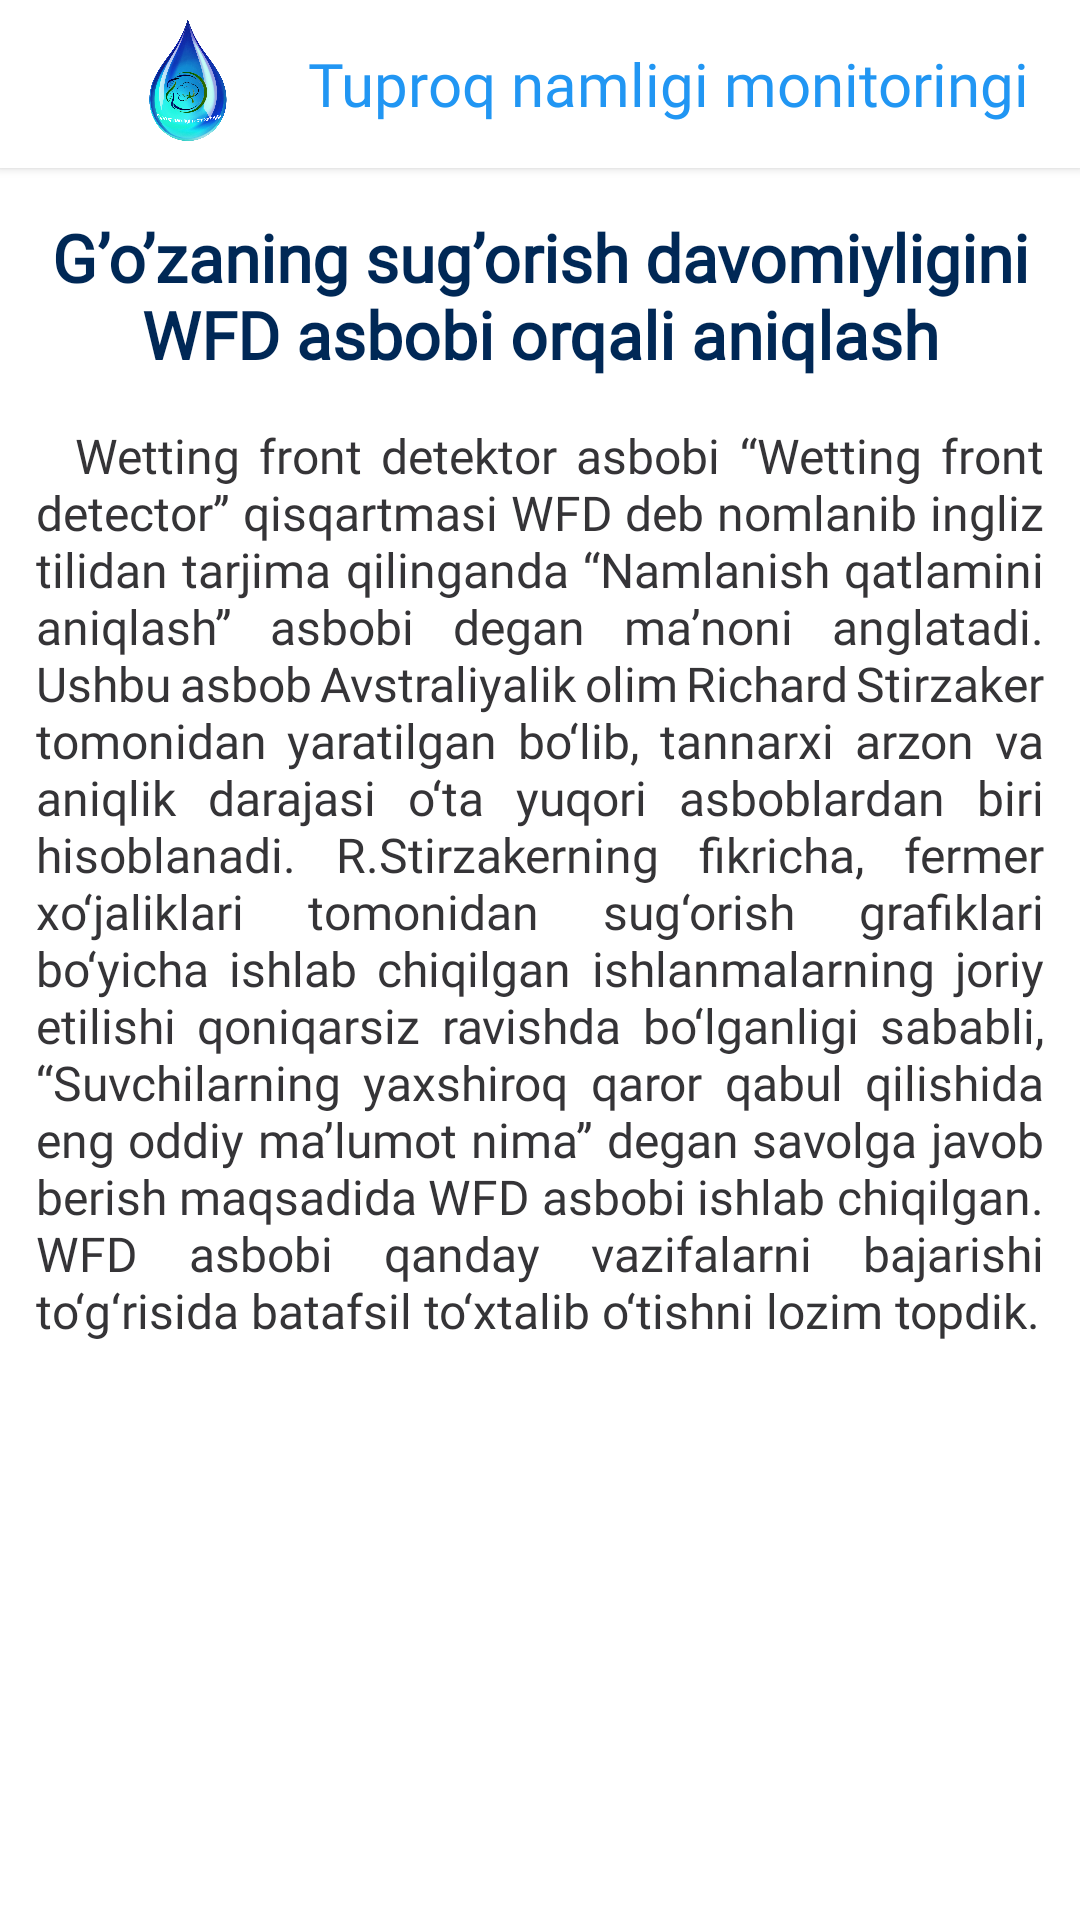

Write the Android layout XML for this screen, with the resource values it uses.
<!-- AndroidManifest.xml: application theme Theme.TuproqNamligiMonitoringg -->
<!-- res/layout/fragment_wfd.xml -->
<?xml version="1.0" encoding="utf-8"?>
<androidx.coordinatorlayout.widget.CoordinatorLayout xmlns:android="http://schemas.android.com/apk/res/android"
    xmlns:tools="http://schemas.android.com/tools"
    android:layout_width="match_parent"
    android:layout_height="match_parent"
    xmlns:app="http://schemas.android.com/apk/res-auto"
    tools:context=".ui.fragments.experience.WFDFragment">

    <com.google.android.material.appbar.AppBarLayout
        android:id="@+id/appBar"
        android:layout_width="match_parent"
        android:layout_height="wrap_content"
        app:elevation="2dp"
        android:background="@color/white">

        <androidx.appcompat.widget.Toolbar
            android:id="@+id/toolbar"
            android:layout_width="match_parent"
            android:layout_height="?attr/actionBarSize">

            <LinearLayout
                android:layout_width="match_parent"
                android:layout_height="match_parent"
                android:gravity="center">

                <ImageView
                    android:layout_width="60dp"
                    android:layout_height="60dp"
                    android:src="@drawable/app_logo"/>

                <com.google.android.material.textview.MaterialTextView
                    android:layout_width="wrap_content"
                    android:layout_height="wrap_content"
                    android:text="@string/app_name"
                    android:layout_marginStart="10dp"
                    android:fontFamily="@font/intermedium"
                    android:textColor="#2196F3"
                    android:textSize="20sp"/>
            </LinearLayout>
        </androidx.appcompat.widget.Toolbar>

    </com.google.android.material.appbar.AppBarLayout>

    <androidx.core.widget.NestedScrollView
        android:layout_width="match_parent"
        android:layout_height="match_parent"
        android:overScrollMode="never"
        app:layout_behavior="com.google.android.material.appbar.AppBarLayout$ScrollingViewBehavior">

        <androidx.constraintlayout.widget.ConstraintLayout
            android:layout_width="match_parent"
            android:layout_height="match_parent"
            android:layout_marginHorizontal="12dp">

            <TextView
                android:id="@+id/tvExternalCharacters"
                android:layout_width="wrap_content"
                android:layout_height="wrap_content"
                android:textColor="@color/colortext1"
                android:textStyle="bold"
                android:layout_marginTop="15dp"
                android:layout_marginHorizontal="20dp"
                android:gravity="center"
                android:textSize="22sp"
                android:fontFamily="@font/interregular"
                android:text="@string/str_wdf"
                app:layout_constraintStart_toStartOf="parent"
                app:layout_constraintEnd_toEndOf="parent"
                app:layout_constraintTop_toTopOf="parent"/>

            <TextView
                android:id="@+id/tv1"
                android:layout_width="wrap_content"
                android:layout_height="wrap_content"
                android:text="@string/str_wdf_1"
                android:layout_marginTop="15dp"
                android:textColor="@color/colortext2"
                android:justificationMode="inter_word"
                android:textSize="16sp"
                android:fontFamily="@font/interregular"
                android:gravity="fill_horizontal"
                app:layout_constraintStart_toStartOf="parent"
                app:layout_constraintEnd_toEndOf="parent"
                app:layout_constraintTop_toBottomOf="@id/tvExternalCharacters"/>

            <androidx.recyclerview.widget.RecyclerView
                android:id="@+id/recyclerView"
                android:layout_width="match_parent"
                android:layout_height="wrap_content"
                app:layoutManager="androidx.recyclerview.widget.GridLayoutManager"
                app:spanCount="1"
                android:overScrollMode="never"
                app:layout_constraintStart_toStartOf="parent"
                app:layout_constraintEnd_toEndOf="parent"
                app:layout_constraintTop_toBottomOf="@id/tv1"/>

            <View
                android:layout_width="match_parent"
                android:layout_height="15dp"
                app:layout_constraintStart_toStartOf="parent"
                app:layout_constraintEnd_toEndOf="parent"
                app:layout_constraintTop_toBottomOf="@id/recyclerView"/>


        </androidx.constraintlayout.widget.ConstraintLayout>
    </androidx.core.widget.NestedScrollView>

</androidx.coordinatorlayout.widget.CoordinatorLayout>
<!-- resources referenced by this layout -->
<resources>
  <color name="colortext1">#002856</color>
  <color name="colortext2">#353437</color>
  <color name="white">#FFFFFF</color>
  <!-- drawable app_logo: png bitmap (drawable-v24, 513296 bytes) -->
  <string name="app_name">Tuproq namligi monitoringi</string>
  <string name="str_wdf">Gʼoʼzaning sugʼorish davomiyligini WFD asbobi orqali aniqlash</string>
  <string name="str_wdf_1"> \u0020 Wetting front detektor asbobi “Wetting front detector” qisqartmasi WFD deb nomlanib ingliz tilidan tarjima qilinganda “Namlanish qatlamini aniqlash” asbobi degan maʼnoni anglatadi. Ushbu asbob Avstraliyalik olim Richard Stirzaker tomonidan yaratilgan bo‘lib, tannarxi arzon va aniqlik darajasi o‘ta yuqori asboblardan biri hisoblanadi. R.Stirzakerning fikricha, fermer xo‘jaliklari tomonidan sug‘orish grafiklari bo‘yicha ishlab chiqilgan ishlanmalarning joriy etilishi qoniqarsiz ravishda bo‘lganligi sababli, “Suvchilarning yaxshiroq qaror qabul qilishida eng oddiy maʼlumot nima” degan savolga javob berish maqsadida WFD asbobi ishlab chiqilgan. WFD asbobi qanday vazifalarni bajarishi to‘g‘risida batafsil to‘xtalib o‘tishni lozim topdik.</string>
  <style name="Theme.TuproqNamligiMonitoringg" parent="Theme.MaterialComponents.Light.NoActionBar">
          
          <item name="colorPrimary">@color/purple_500</item>
          <item name="colorPrimaryVariant">@color/purple_700</item>
          <item name="colorOnPrimary">@color/white</item>
          
          <item name="colorSecondary">@color/teal_200</item>
          <item name="colorSecondaryVariant">@color/teal_700</item>
          <item name="colorOnSecondary">@color/black</item>
          
          <item name="android:statusBarColor">#20BABABA</item>
          
  
          <item name="android:windowLightStatusBar" tools:ignore="NewApi">true</item>
      </style>
  <color name="purple_500">#FF6200EE</color>
  <color name="purple_700">#FF3700B3</color>
  <color name="teal_200">#FF03DAC5</color>
  <color name="teal_700">#FF018786</color>
  <color name="black">#FF000000</color>
</resources>
